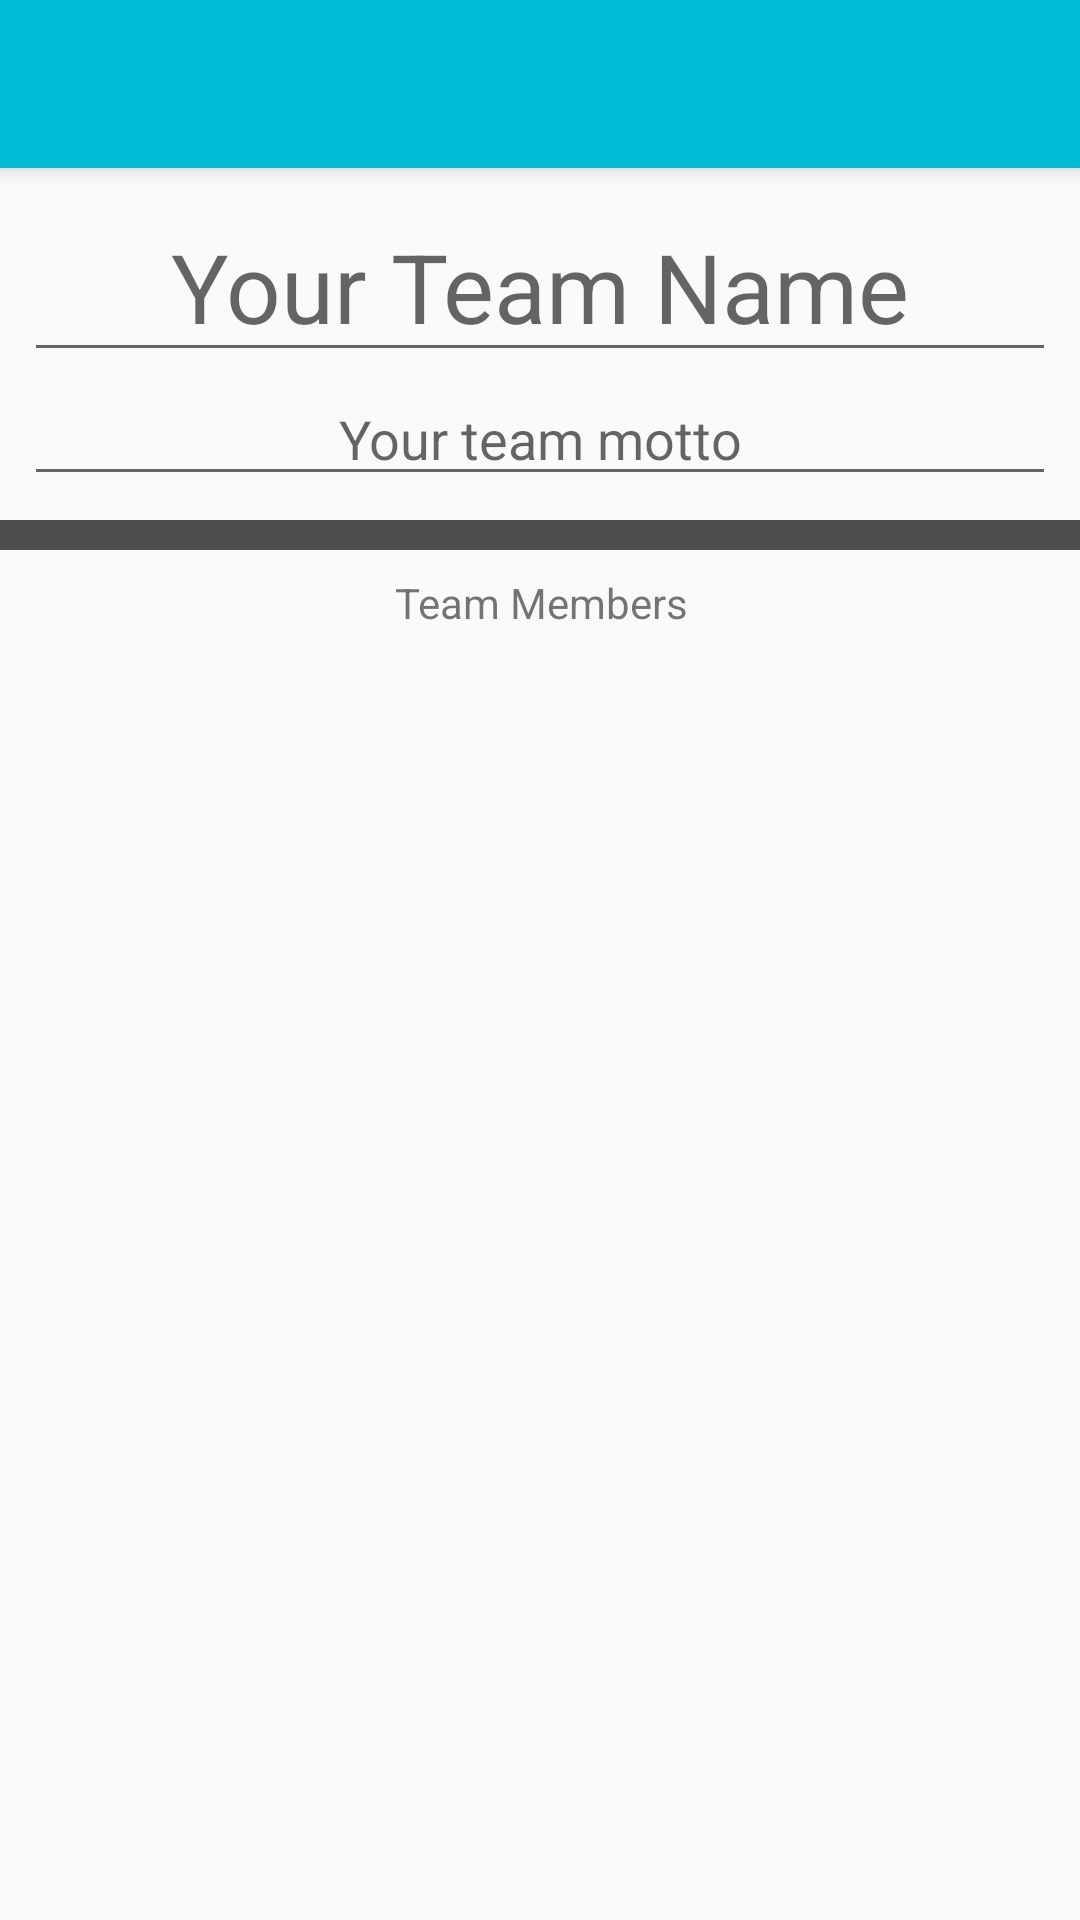

Reconstruct the res/layout file that produces this screen, plus the resources it refers to.
<!-- AndroidManifest.xml: activity theme AppTheme.NoActionBar -->
<!-- res/layout/activity_team_detail.xml -->
<?xml version="1.0" encoding="utf-8"?>
<android.support.constraint.ConstraintLayout xmlns:android="http://schemas.android.com/apk/res/android"
    xmlns:app="http://schemas.android.com/apk/res-auto"
    xmlns:tools="http://schemas.android.com/tools"
    android:id="@+id/mainLayout"
    android:layout_width="match_parent"
    android:layout_height="match_parent"
    tools:context="ca.dal.cs.athletemonitor.athletemonitor.TeamDetailActivity">

    <android.support.v7.widget.Toolbar
        android:id="@+id/toolbar"
        android:layout_width="match_parent"
        android:layout_height="?attr/actionBarSize"
        android:background="?attr/colorPrimary"
        android:elevation="4dp"
        android:minHeight="?attr/actionBarSize"
        android:theme="@style/AppTheme"
        app:layout_constraintTop_toTopOf="parent"
        app:popupTheme="@style/ThemeOverlay.AppCompat.Light" />

    <EditText
        android:id="@+id/teamName"
        android:layout_width="0dp"
        android:layout_height="wrap_content"
        android:layout_marginEnd="8dp"
        android:layout_marginStart="8dp"
        android:layout_marginTop="8dp"
        android:ems="10"
        android:hint="@string/your_team_name"
        android:inputType="textPersonName"
        android:textAlignment="center"
        android:textSize="32sp"
        app:layout_constraintEnd_toEndOf="parent"
        app:layout_constraintStart_toStartOf="parent"
        app:layout_constraintTop_toBottomOf="@+id/toolbar" />

    <EditText
        android:id="@+id/teamMotto"
        android:layout_width="0dp"
        android:layout_height="wrap_content"
        android:layout_marginEnd="8dp"
        android:layout_marginStart="8dp"
        android:ems="10"
        android:hint="@string/your_team_motto"
        android:inputType="textPersonName"
        android:textAlignment="center"
        app:layout_constraintEnd_toEndOf="parent"
        app:layout_constraintHorizontal_bias="0.0"
        app:layout_constraintLeft_toLeftOf="parent"
        app:layout_constraintRight_toRightOf="parent"
        app:layout_constraintStart_toStartOf="parent"
        app:layout_constraintTop_toBottomOf="@+id/teamName" />

    <View
        android:id="@+id/separatorBar"
        android:layout_width="0dp"
        android:layout_height="10dp"
        android:layout_marginBottom="23dp"
        android:layout_marginTop="8dp"
        android:background="@color/much_darker_gray"
        app:layout_constraintEnd_toEndOf="parent"
        app:layout_constraintHorizontal_bias="0.0"
        app:layout_constraintLeft_toLeftOf="parent"
        app:layout_constraintRight_toRightOf="parent"
        app:layout_constraintStart_toStartOf="parent"
        app:layout_constraintTop_toBottomOf="@+id/teamMotto" />

    <TextView
        android:id="@+id/lblTeamMembers"
        android:layout_width="362dp"
        android:layout_height="19dp"
        android:layout_marginTop="8dp"
        android:text="@string/team_members"
        android:textAlignment="center"
        app:layout_constraintEnd_toEndOf="parent"
        app:layout_constraintLeft_toLeftOf="parent"
        app:layout_constraintRight_toRightOf="parent"
        app:layout_constraintStart_toStartOf="parent"
        app:layout_constraintTop_toBottomOf="@+id/separatorBar" />

    <ListView
        android:id="@+id/memberList"
        android:layout_width="0dp"
        android:layout_height="0dp"
        android:layout_marginBottom="8dp"
        android:layout_marginEnd="8dp"
        android:layout_marginStart="8dp"
        android:layout_marginTop="8dp"
        app:layout_constraintBottom_toBottomOf="parent"
        app:layout_constraintEnd_toEndOf="parent"
        app:layout_constraintLeft_toLeftOf="parent"
        app:layout_constraintRight_toRightOf="parent"
        app:layout_constraintStart_toStartOf="parent"
        app:layout_constraintTop_toBottomOf="@+id/lblTeamMembers" >

    </ListView>

    <android.support.design.widget.FloatingActionButton
        android:id="@+id/saveInfo"
        android:layout_width="wrap_content"
        android:layout_height="wrap_content"
        android:layout_gravity="bottom|end"
        android:layout_margin="@dimen/fab_margin"
        android:layout_marginBottom="16dp"
        android:layout_marginRight="16dp"
        android:visibility="gone"
        app:layout_constraintBottom_toBottomOf="parent"
        app:layout_constraintRight_toRightOf="parent"
        app:srcCompat="@android:drawable/ic_menu_save" />

</android.support.constraint.ConstraintLayout>
<!-- resources referenced by this layout -->
<resources>
  <color name="much_darker_gray">#4e4e4e</color>
  <string name="team_members">Team Members</string>
  <string name="your_team_motto">Your team motto</string>
  <string name="your_team_name">Your Team Name</string>
  <style name="AppTheme" parent="Theme.AppCompat.Light.DarkActionBar">
          
          <item name="colorPrimary">@color/primaryColor</item>
          <item name="colorPrimaryDark">@color/primaryDarkColor</item>
          <item name="colorAccent">@color/colorAccent</item>
      </style>
  <style name="AppTheme.NoActionBar">
          <item name="windowActionBar">false</item>
          <item name="windowNoTitle">true</item>
      </style>
  <color name="primaryColor">#00BCD4</color>
  <color name="primaryDarkColor">#004c8b</color>
  <color name="colorAccent">#ff4081</color>
</resources>
